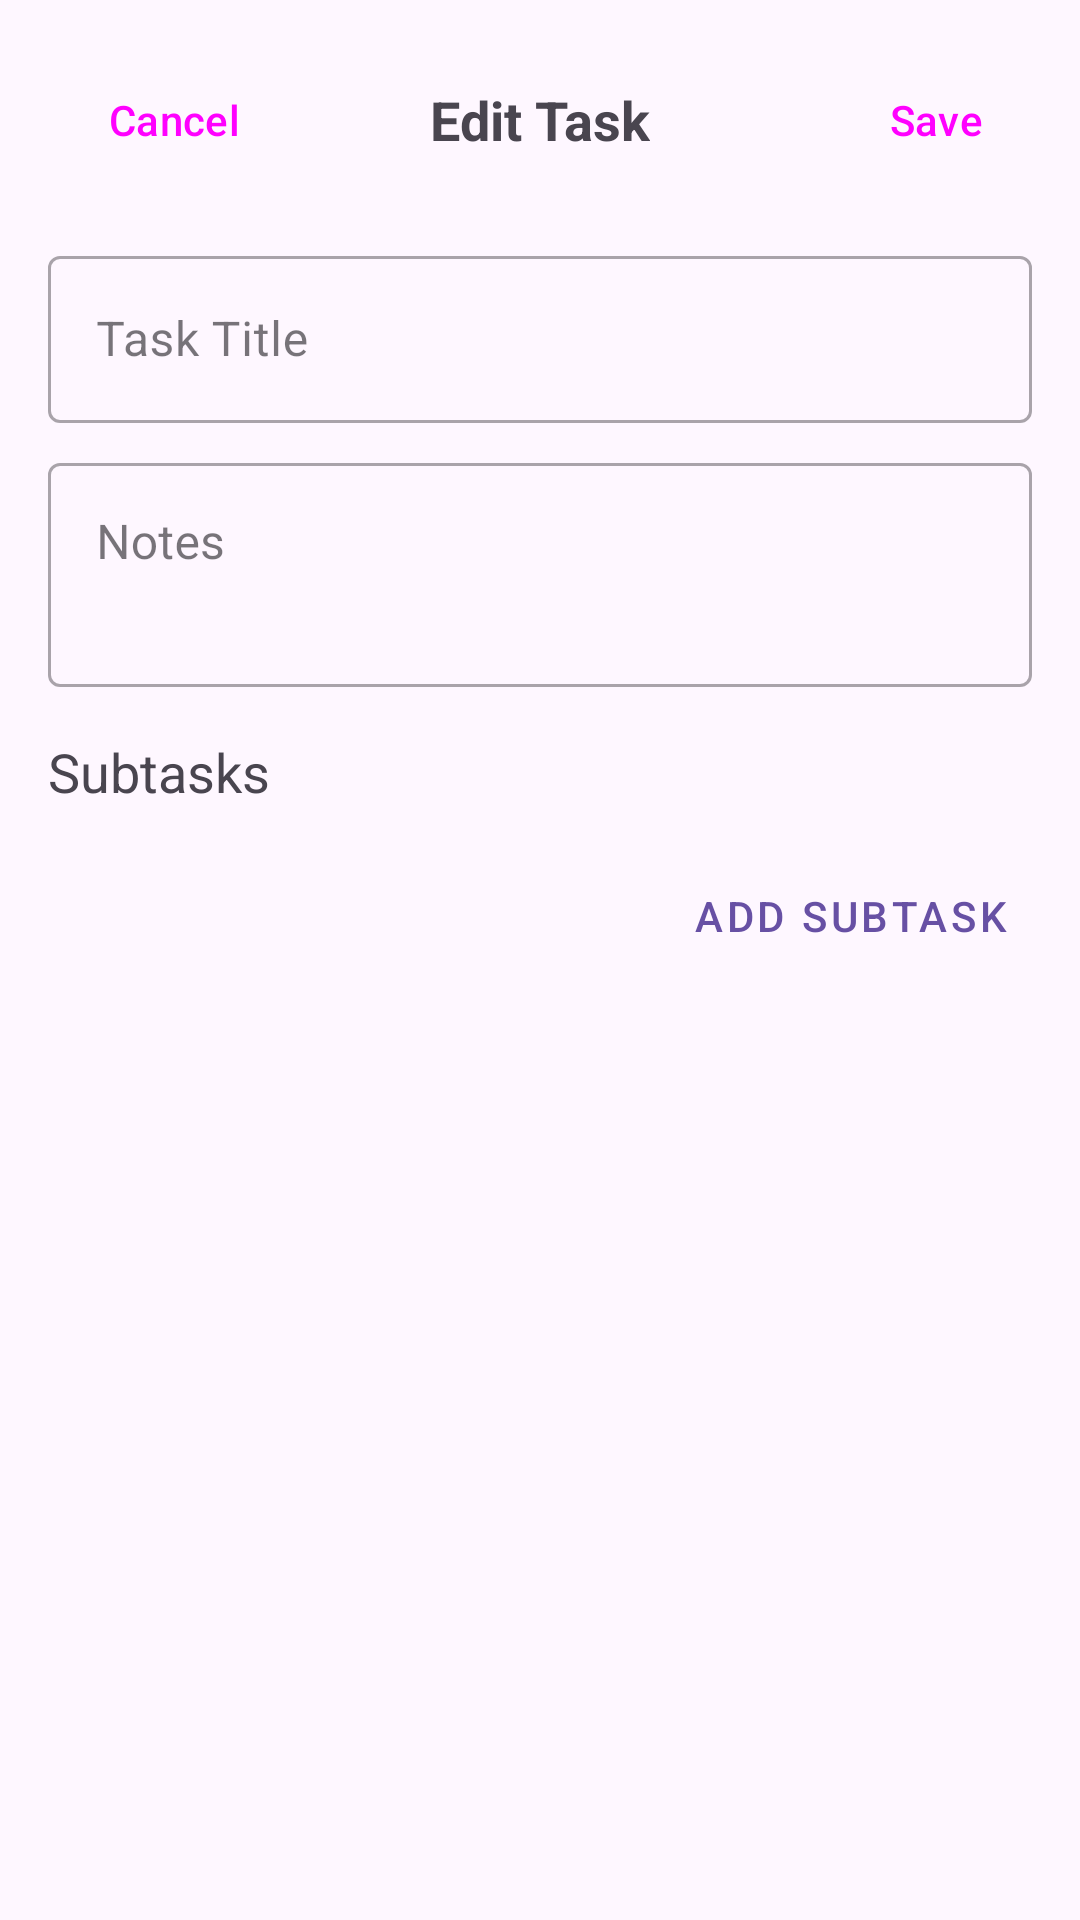

Android layout source for this screen:
<!-- AndroidManifest.xml: application theme Theme.FYP -->
<!-- res/layout/dialog_edit_task.xml -->
<?xml version="1.0" encoding="utf-8"?>
<LinearLayout
    xmlns:android="http://schemas.android.com/apk/res/android"
    xmlns:app="http://schemas.android.com/apk/res-auto"
    android:layout_width="match_parent"
    android:layout_height="wrap_content"
    android:orientation="vertical"
    android:padding="16dp">

    
    <RelativeLayout
        android:layout_width="match_parent"
        android:layout_height="wrap_content"
        android:layout_marginBottom="16dp">

        <Button
            android:id="@+id/button_dialog_edit_cancel"
            style="?android:attr/buttonBarButtonStyle"
            android:layout_width="wrap_content"
            android:layout_height="wrap_content"
            android:layout_alignParentStart="true"
            android:layout_centerVertical="true"
            android:text="@string/dialog_cancel" />

        <TextView
            android:id="@+id/text_dialog_edit_title"
            android:layout_width="wrap_content"
            android:layout_height="wrap_content"
            android:layout_centerInParent="true"
            android:text="Edit Task"
            android:textSize="18sp"
            android:textStyle="bold" />

        <Button
            android:id="@+id/button_dialog_edit_save"
            style="?android:attr/buttonBarButtonStyle"
            android:layout_width="wrap_content"
            android:layout_height="wrap_content"
            android:layout_alignParentEnd="true"
            android:layout_centerVertical="true"
            android:text="Save" /> 
    </RelativeLayout>

    
    <com.google.android.material.textfield.TextInputLayout
        android:layout_width="match_parent"
        android:layout_height="wrap_content"
        android:hint="@string/hint_task_title"
        style="@style/Widget.MaterialComponents.TextInputLayout.OutlinedBox"
        android:layout_marginBottom="8dp">

        <com.google.android.material.textfield.TextInputEditText
            android:id="@+id/edit_text_dialog_edit_task_title"
            android:layout_width="match_parent"
            android:layout_height="wrap_content"
            android:inputType="textCapSentences"/>
    </com.google.android.material.textfield.TextInputLayout>

    
    <com.google.android.material.textfield.TextInputLayout
        android:layout_width="match_parent"
        android:layout_height="wrap_content"
        android:hint="@string/hint_task_notes"
        style="@style/Widget.MaterialComponents.TextInputLayout.OutlinedBox"
        android:layout_marginBottom="16dp">

        <com.google.android.material.textfield.TextInputEditText
            android:id="@+id/edit_text_dialog_edit_task_notes"
            android:layout_width="match_parent"
            android:layout_height="wrap_content"
            android:inputType="textMultiLine|textCapSentences"
            android:minLines="2"
            android:gravity="top"/>
    </com.google.android.material.textfield.TextInputLayout>

    
    <TextView
        style="@style/TextAppearance.AppCompat.Medium"
        android:layout_width="wrap_content"
        android:layout_height="wrap_content"
        android:text="@string/button_subtasks"
        android:layout_marginBottom="4dp"/>

    
    <LinearLayout
        android:id="@+id/layout_dialog_edit_dynamic_subtasks"
        android:layout_width="match_parent"
        android:layout_height="wrap_content"
        android:orientation="vertical" />

    
    <Button
        android:id="@+id/button_dialog_edit_add_subtask"
        style="@style/Widget.MaterialComponents.Button.TextButton"
        android:layout_width="wrap_content"
        android:layout_height="wrap_content"
        android:layout_gravity="end"
        android:text="Add Subtask"
        android:layout_marginTop="8dp"/>

</LinearLayout>
<!-- resources referenced by this layout -->
<resources>
  <string name="button_subtasks">Subtasks</string>
  <string name="dialog_cancel">Cancel</string>
  <string name="hint_task_notes">Notes</string>
  <string name="hint_task_title">Task Title</string>
  <style name="Theme.FYP" parent="Base.Theme.FYP" />
  <style name="Base.Theme.FYP" parent="Theme.Material3.DayNight.NoActionBar">
          
          
      </style>
</resources>
